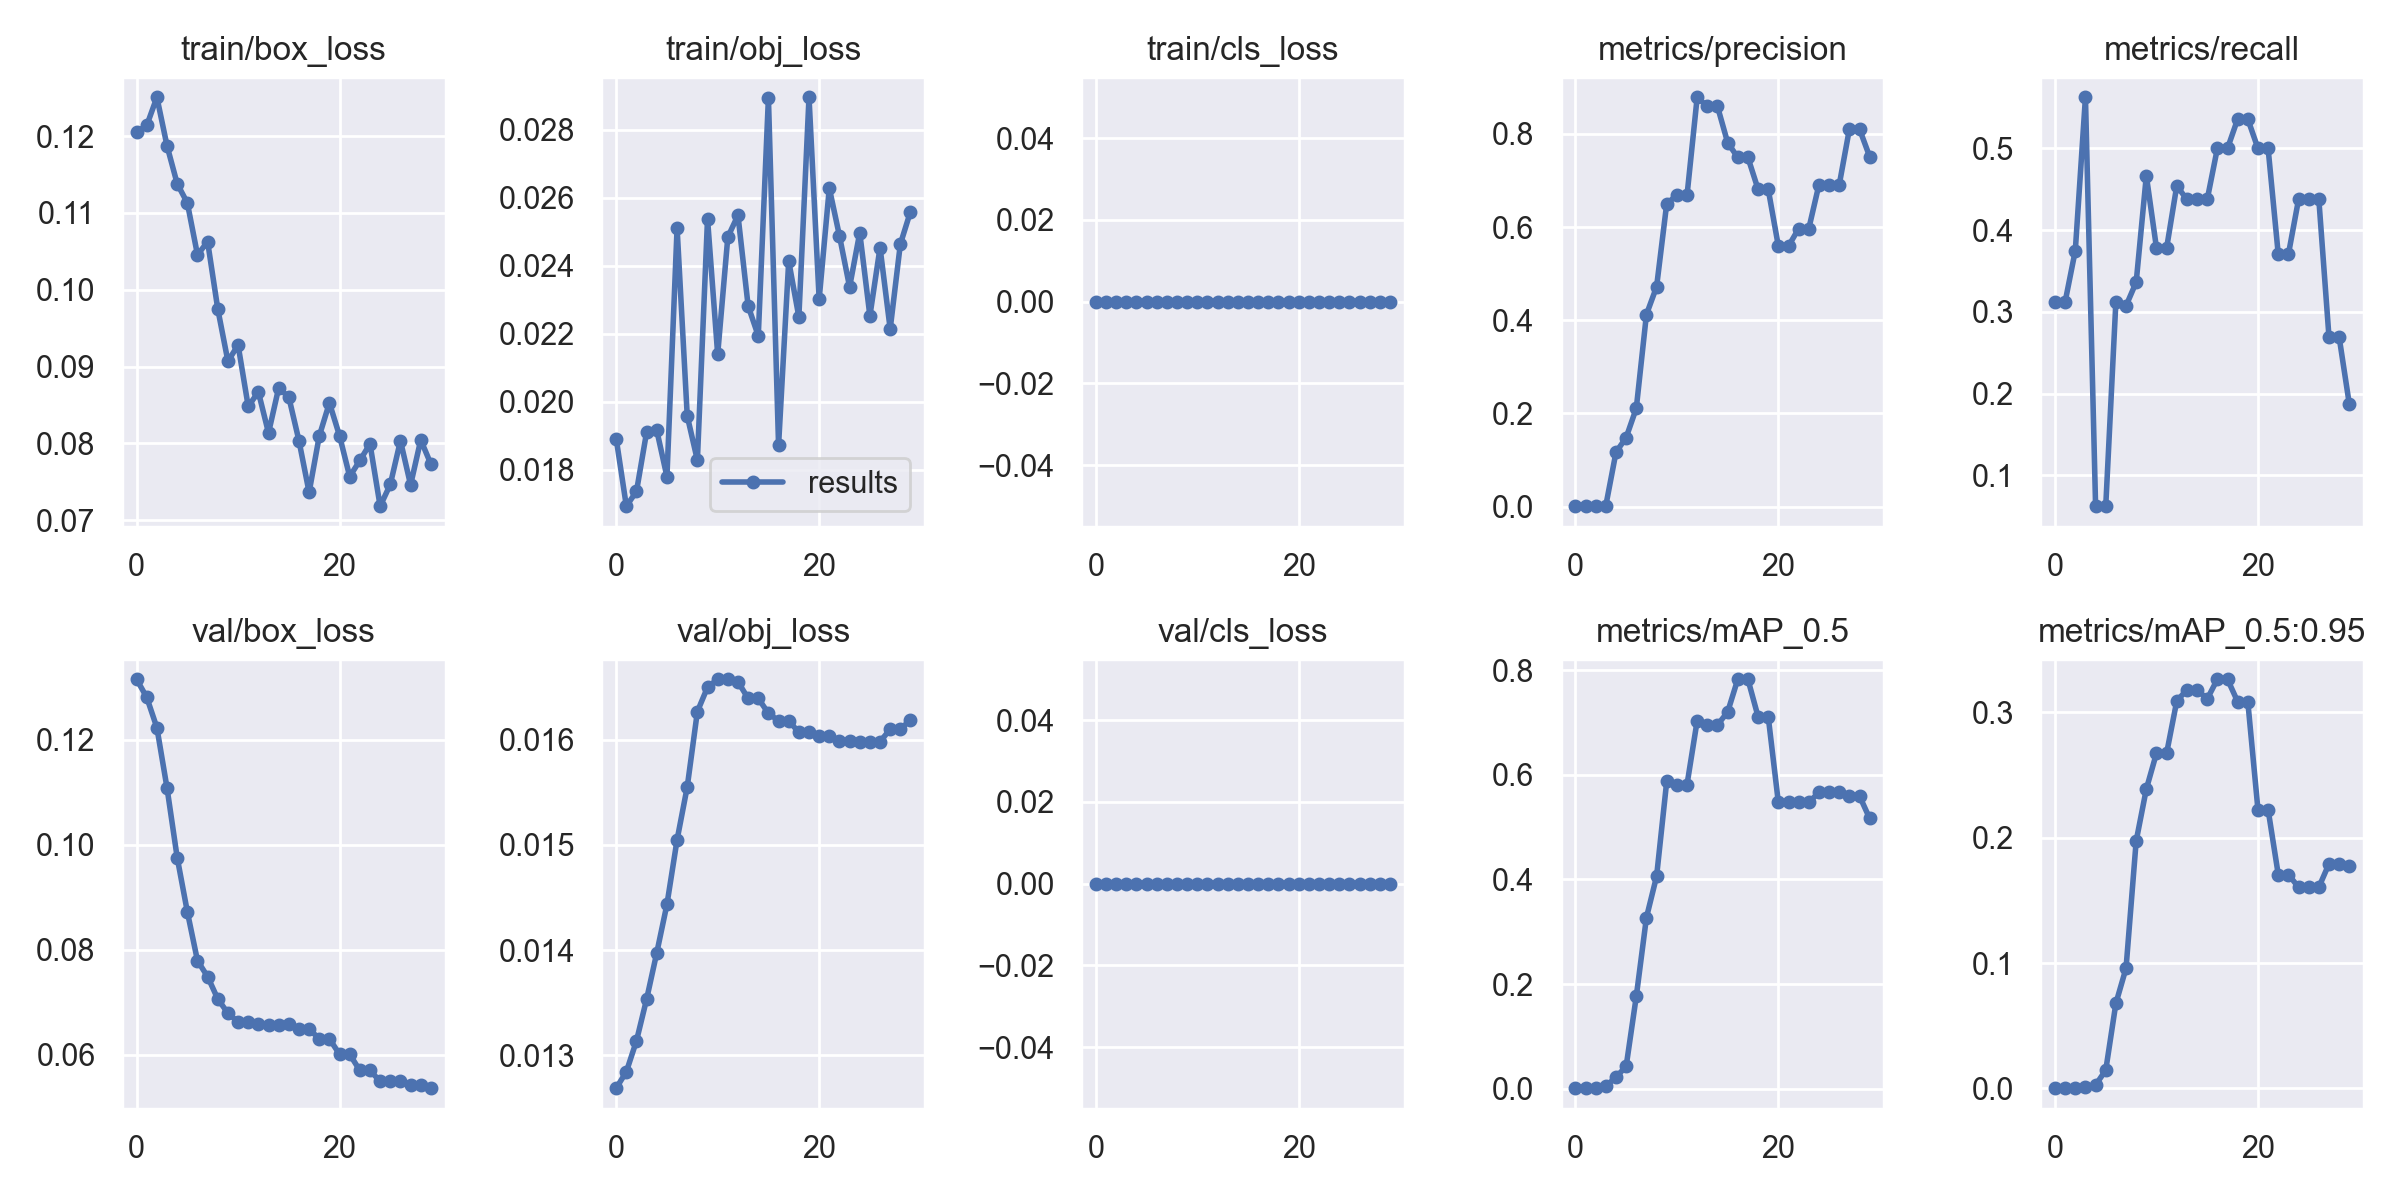

Data behind this chart, as committed beside it:
epoch, train/box_loss, train/obj_loss, train/cls_loss, metrics/precision, metrics/recall, metrics/mAP_0.5, metrics/mAP_0.5:0.95, val/box_loss, val/obj_loss, val/cls_loss, x/lr0, x/lr1, x/lr2
0, 0.1206, 0.01891, 0, 0.001042, 0.3125, 0.001175, 0.0002769, 0.1316, 0.01269, 0, 0.0991, 0.0001, 0.0001
1, 0.1214, 0.01692, 0, 0.001042, 0.3125, 0.0009086, 0.0002437, 0.1281, 0.01284, 0, 0.09729, 0.0002901, 0.0002901
2, 0.1251, 0.01736, 0, 0.00125, 0.375, 0.001467, 0.0003269, 0.1223, 0.01314, 0, 0.09547, 0.000467, 0.000467
3, 0.1187, 0.01911, 0, 0.002403, 0.5625, 0.004656, 0.0007868, 0.1108, 0.01353, 0, 0.09363, 0.0006307, 0.0006307
4, 0.1138, 0.01915, 0, 0.1168, 0.0625, 0.02198, 0.00279, 0.09756, 0.01397, 0, 0.09178, 0.0007812, 0.0007812
5, 0.1113, 0.01779, 0, 0.1483, 0.0625, 0.04249, 0.01455, 0.08722, 0.01443, 0, 0.08992, 0.0009185, 0.0009185
6, 0.1046, 0.02511, 0, 0.2111, 0.3125, 0.1763, 0.06792, 0.0779, 0.01505, 0, 0.08804, 0.001043, 0.001043
7, 0.1063, 0.01958, 0, 0.4124, 0.3075, 0.327, 0.09594, 0.07486, 0.01555, 0, 0.08615, 0.001154, 0.001154
8, 0.0975, 0.01827, 0, 0.4719, 0.3364, 0.4058, 0.1975, 0.07061, 0.01627, 0, 0.08425, 0.001251, 0.001251
9, 0.09069, 0.02538, 0, 0.6505, 0.4666, 0.5876, 0.2389, 0.06789, 0.0165, 0, 0.08234, 0.001336, 0.001336
10, 0.09281, 0.02139, 0, 0.6684, 0.3782, 0.5814, 0.2675, 0.06623, 0.01658, 0, 0.08041, 0.001407, 0.001407
11, 0.08482, 0.02484, 0, 0.6684, 0.3782, 0.5814, 0.2675, 0.06623, 0.01658, 0, 0.07846, 0.001465, 0.001465
12, 0.08671, 0.02548, 0, 0.8787, 0.4542, 0.7034, 0.3091, 0.06584, 0.01655, 0, 0.07651, 0.00151, 0.00151
13, 0.08137, 0.02282, 0, 0.8591, 0.4375, 0.6954, 0.3181, 0.06568, 0.01639, 0, 0.07454, 0.001542, 0.001542
14, 0.08723, 0.02193, 0, 0.8591, 0.4375, 0.6954, 0.3181, 0.06568, 0.01639, 0, 0.07256, 0.00156, 0.00156
15, 0.08603, 0.02894, 0, 0.7816, 0.4375, 0.7198, 0.3108, 0.06591, 0.01625, 0, 0.07057, 0.001566, 0.001566
16, 0.08036, 0.01871, 0, 0.7495, 0.5, 0.7826, 0.3265, 0.06488, 0.01618, 0, 0.06856, 0.001558, 0.001558
17, 0.07364, 0.02414, 0, 0.7495, 0.5, 0.7826, 0.3265, 0.06488, 0.01618, 0, 0.06654, 0.001537, 0.001537
18, 0.08096, 0.02249, 0, 0.6814, 0.5358, 0.7112, 0.3086, 0.06301, 0.01607, 0, 0.0645, 0.001502, 0.001502
19, 0.08528, 0.02896, 0, 0.6814, 0.5358, 0.7112, 0.3086, 0.06301, 0.01607, 0, 0.06245, 0.001455, 0.001455
20, 0.08099, 0.02302, 0, 0.5593, 0.5, 0.547, 0.2224, 0.06006, 0.01603, 0, 0.06039, 0.001394, 0.001394
21, 0.07569, 0.02628, 0, 0.5593, 0.5, 0.547, 0.2224, 0.06006, 0.01603, 0, 0.05832, 0.00132, 0.00132
22, 0.07778, 0.02488, 0, 0.5968, 0.3705, 0.5472, 0.1707, 0.05697, 0.01599, 0, 0.05623, 0.001233, 0.001233
23, 0.07994, 0.02337, 0, 0.5968, 0.3705, 0.5472, 0.1707, 0.05697, 0.01599, 0, 0.05413, 0.001133, 0.001133
24, 0.07184, 0.02497, 0, 0.691, 0.4375, 0.5663, 0.1605, 0.05491, 0.01598, 0, 0.05202, 0.001019, 0.001019
25, 0.07467, 0.02252, 0, 0.691, 0.4375, 0.5663, 0.1605, 0.05491, 0.01598, 0, 0.04989, 0.0008925, 0.0008925
26, 0.08036, 0.02453, 0, 0.691, 0.4375, 0.5663, 0.1605, 0.05491, 0.01598, 0, 0.04775, 0.0007526, 0.0007526
27, 0.07461, 0.02214, 0, 0.8103, 0.2693, 0.5594, 0.1792, 0.05428, 0.0161, 0, 0.0456, 0.0005995, 0.0005995
28, 0.08046, 0.02463, 0, 0.8103, 0.2693, 0.5594, 0.1792, 0.05428, 0.0161, 0, 0.04343, 0.0004332, 0.0004332
29, 0.07732, 0.02559, 0, 0.7511, 0.1875, 0.5165, 0.1779, 0.0536, 0.01619, 0, 0.04125, 0.0002537, 0.0002537
